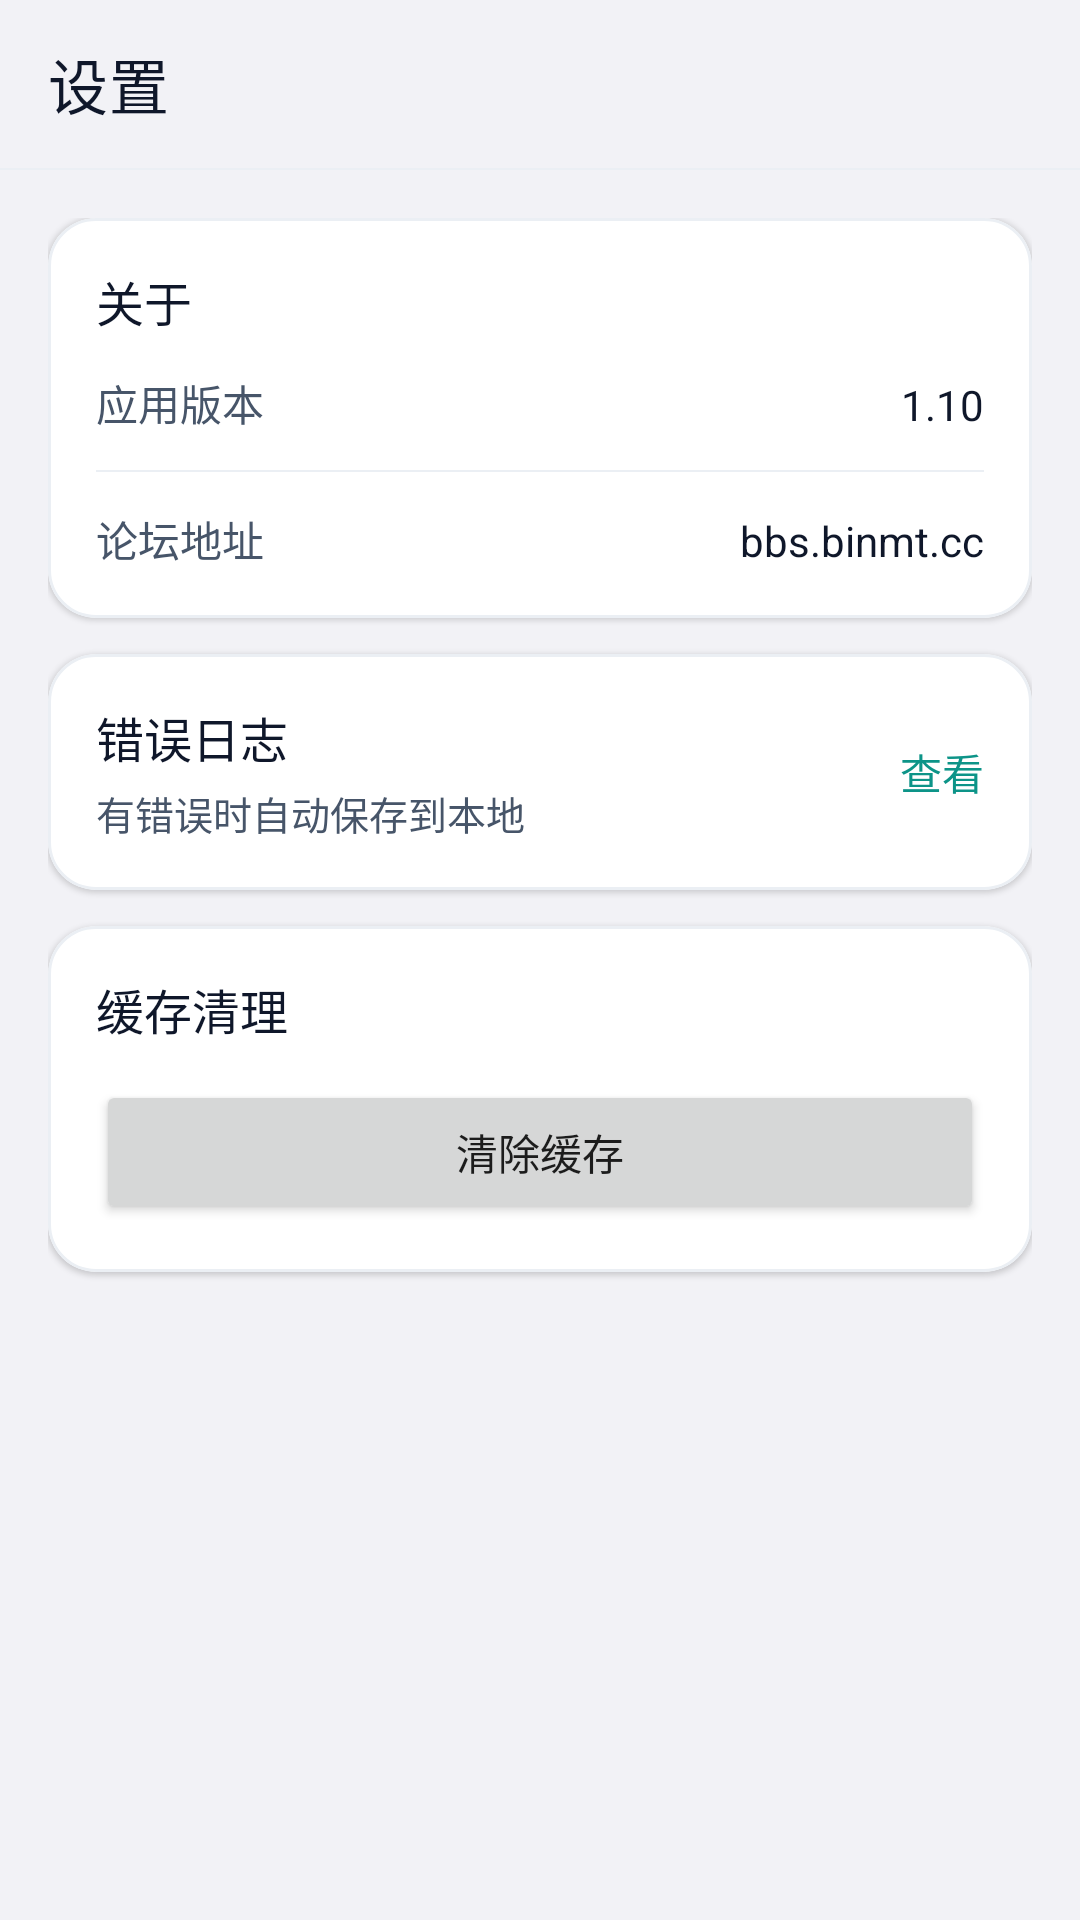

Here is an Android app screen rendered from its layout file. Give the layout XML and the strings, colors and styles it references.
<!-- AndroidManifest.xml: application theme Theme.AppTheme.Teal -->
<!-- res/layout/activity_settings.xml -->
<?xml version="1.0" encoding="utf-8"?>
<LinearLayout xmlns:android="http://schemas.android.com/apk/res/android"
    xmlns:app="http://schemas.android.com/apk/res-auto"
    android:layout_width="match_parent"
    android:layout_height="match_parent"
    android:orientation="vertical"
    android:background="?attr/appColorBackground"
    android:fitsSystemWindows="true">

    <com.google.android.material.appbar.MaterialToolbar
        android:id="@+id/toolbar"
        android:layout_width="match_parent"
        android:layout_height="?attr/actionBarSize"
        android:background="?attr/appColorBackground"
        app:titleTextColor="@color/text_primary"
        app:navigationIconTint="@color/text_primary"
        app:title="设置" />

    <View
        android:layout_width="match_parent"
        android:layout_height="0.5dp"
        android:background="?attr/appColorDivider" />

    <ScrollView
        android:layout_width="match_parent"
        android:layout_height="0dp"
        android:layout_weight="1">

        <LinearLayout
            android:layout_width="match_parent"
            android:layout_height="wrap_content"
            android:orientation="vertical"
            android:padding="16dp">

            
            <com.google.android.material.card.MaterialCardView
                android:layout_width="match_parent"
                android:layout_height="wrap_content"


                app:contentPadding="16dp"
                android:layout_marginBottom="12dp">

                <LinearLayout
                    android:layout_width="match_parent"
                    android:layout_height="wrap_content"
                    android:orientation="vertical">

                    <TextView
                        android:layout_width="wrap_content"
                        android:layout_height="wrap_content"
                        android:text="关于"
                        android:textSize="16sp"
                        android:fontFamily="sans-serif-medium"
                        android:textColor="?attr/appColorTextPrimary" />

                    <LinearLayout
                        android:layout_width="match_parent"
                        android:layout_height="wrap_content"
                        android:orientation="horizontal"
                        android:layout_marginTop="12dp">

                        <TextView
                            android:layout_width="0dp"
                            android:layout_height="wrap_content"
                            android:layout_weight="1"
                            android:text="应用版本"
                            android:textSize="14sp"
                            android:textColor="?attr/appColorTextSecondary" />

                        <TextView
                            android:id="@+id/tv_version"
                            android:layout_width="wrap_content"
                            android:layout_height="wrap_content"
                            android:text="1.10"
                            android:textSize="14sp"
                            android:textColor="?attr/appColorTextPrimary" />

                    </LinearLayout>

                    <View
                        android:layout_width="match_parent"
                        android:layout_height="0.5dp"
                        android:background="?attr/appColorDivider"
                        android:layout_marginVertical="12dp" />

                    <LinearLayout
                        android:layout_width="match_parent"
                        android:layout_height="wrap_content"
                        android:orientation="horizontal">

                        <TextView
                            android:layout_width="0dp"
                            android:layout_height="wrap_content"
                            android:layout_weight="1"
                            android:text="论坛地址"
                            android:textSize="14sp"
                            android:textColor="?attr/appColorTextSecondary" />

                        <TextView
                            android:id="@+id/tv_forum_url"
                            android:layout_width="wrap_content"
                            android:layout_height="wrap_content"
                            android:text="bbs.binmt.cc"
                            android:textSize="14sp"
                            android:textColor="?attr/appColorTextPrimary" />

                    </LinearLayout>

                </LinearLayout>

            </com.google.android.material.card.MaterialCardView>

            
            <com.google.android.material.card.MaterialCardView
                android:layout_width="match_parent"
                android:layout_height="wrap_content"
                android:layout_marginBottom="12dp"
                android:clickable="true"
                android:focusable="true"
                android:foreground="?attr/selectableItemBackground"


                app:contentPadding="16dp">

                <LinearLayout
                    android:id="@+id/layout_error_log"
                    android:layout_width="match_parent"
                    android:layout_height="wrap_content"
                    android:gravity="center_vertical"
                    android:orientation="horizontal">

                    <LinearLayout
                        android:layout_width="0dp"
                        android:layout_height="wrap_content"
                        android:layout_weight="1"
                        android:orientation="vertical">

                        <TextView
                            android:layout_width="wrap_content"
                            android:layout_height="wrap_content"
                            android:text="错误日志"
                            android:textColor="?attr/appColorTextPrimary"
                            android:textSize="16sp"
                            android:fontFamily="sans-serif-medium" />

                        <TextView
                            android:layout_width="wrap_content"
                            android:layout_height="wrap_content"
                            android:layout_marginTop="4dp"
                            android:text="有错误时自动保存到本地"
                            android:textColor="?attr/appColorTextSecondary"
                            android:textSize="13sp" />
                    </LinearLayout>

                    <TextView
                        android:id="@+id/tv_error_log_count"
                        android:layout_width="wrap_content"
                        android:layout_height="wrap_content"
                        android:text="查看"
                        android:textColor="?attr/colorPrimary"
                        android:textSize="14sp" />
                </LinearLayout>
            </com.google.android.material.card.MaterialCardView>

            
            <com.google.android.material.card.MaterialCardView
                android:layout_width="match_parent"
                android:layout_height="wrap_content"


                app:contentPadding="16dp"
                android:layout_marginBottom="12dp">

                <LinearLayout
                    android:layout_width="match_parent"
                    android:layout_height="wrap_content"
                    android:orientation="vertical">

                    <TextView
                        android:layout_width="wrap_content"
                        android:layout_height="wrap_content"
                        android:text="缓存清理"
                        android:textSize="16sp"
                        android:fontFamily="sans-serif-medium"
                        android:textColor="?attr/appColorTextPrimary" />

                    <Button
                        android:id="@+id/btn_clear_cache"
                        android:layout_width="match_parent"
                        android:layout_height="48dp"
                        android:layout_marginTop="12dp"
                        android:text="清除缓存"
                        android:textAllCaps="false" />

                </LinearLayout>

            </com.google.android.material.card.MaterialCardView>

        </LinearLayout>
    </ScrollView>

</LinearLayout>
<!-- resources referenced by this layout -->
<resources>
  <color name="text_primary">#0F172A</color>
  <style name="Theme.AppTheme.Teal" parent="Theme.AppTheme">
          <item name="colorPrimary">@color/theme_teal</item>
          <item name="colorPrimary80">#CC0D9488</item>
          <item name="colorPrimaryVariant">@color/theme_teal_dark</item>
          <item name="colorSecondary">@color/theme_teal_light</item>
          <item name="colorSecondaryVariant">@color/theme_teal</item>
          <item name="android:statusBarColor">@color/background</item>
          <item name="android:navigationBarColor">@color/background</item>
      </style>
  <color name="theme_teal">#0D9488</color>
  <color name="theme_teal_dark">#0F766E</color>
  <color name="theme_teal_light">#14B8A6</color>
  <color name="background">#F2F2F6</color>
  <color name="primary">#2563EB</color>
  <color name="primary_dark">#1D4ED8</color>
  <color name="text_white">#FFFFFF</color>
  <color name="primary_light">#3B82F6</color>
  <color name="top_bar">#FFFFFF</color>
  <color name="primary_alpha_19">#202563EB</color>
  <style name="CardView.NewStyle" parent="Widget.MaterialComponents.CardView">
          <item name="cardCornerRadius">16dp</item>
          <item name="cardElevation">1dp</item>
          <item name="cardBackgroundColor">@color/surface</item>
          <item name="strokeWidth">1dp</item>
          <item name="strokeColor">@color/divider</item>
          <item name="cardPreventCornerOverlap">false</item>
      </style>
  <color name="text_secondary">#475569</color>
  <color name="text_hint">#94A3B8</color>
  <color name="divider">#EBEFF4</color>
  <color name="surface">#FFFFFF</color>
  <color name="icon_secondary">#64748B</color>
  <!-- drawable bg_edittext_border (drawable) -->
  <?xml version="1.0" encoding="utf-8"?>
  <shape xmlns:android="http://schemas.android.com/apk/res/android"
      android:shape="rectangle">
      <solid android:color="?attr/appColorSurface" />
      <stroke
          android:width="1dp"
          android:color="?attr/appColorDivider" />
      <corners android:radius="14dp" />
  </shape>
  <!-- drawable bg_button_gray (drawable) -->
  <?xml version="1.0" encoding="utf-8"?>
  <shape xmlns:android="http://schemas.android.com/apk/res/android"
      android:shape="rectangle">
      <solid android:color="?attr/appColorTextHint" />
      <corners android:radius="18dp" />
  </shape>
  <style name="Widget.AppTheme.Switch" parent="Widget.MaterialComponents.CompoundButton.Switch">
          <item name="android:trackTint">@color/switch_track_tint</item>
          <item name="android:thumbTint">@color/switch_thumb_tint</item>
      </style>
  <style name="ThemeOverlay.AppTheme.AlertDialog" parent="ThemeOverlay.MaterialComponents.MaterialAlertDialog">
          <item name="colorPrimary">?attr/appColorPrimary</item>
          <item name="colorSurface">?attr/appColorSurface</item>
          <item name="shapeAppearanceOverlay">@style/ShapeAppearance.AppTheme.AlertDialog</item>
      </style>
  <color name="background_secondary">#F1F5F9</color>
  <color name="background_primary">#F2F2F6</color>
  <style name="AppActionMode" parent="Widget.AppCompat.ActionMode">
          <item name="android:background">@drawable/action_mode_bg</item>
          <item name="android:height">40dp</item>
          <item name="android:titleTextStyle">@style/AppActionMode.Title</item>
          <item name="actionMenuTextAppearance">@style/AppActionMode.Menu</item>
      </style>
  <style name="ShapeAppearance.AppTheme.AlertDialog" parent="">
          <item name="cornerFamily">rounded</item>
          <item name="cornerSize">16dp</item>
      </style>
  <style name="AppActionMode.Title" parent="TextAppearance.AppCompat.Widget.ActionMode.Title">
          <item name="android:textSize">13sp</item>
      </style>
  <style name="AppActionMode.Menu" parent="TextAppearance.AppCompat.Widget.ActionMode.Title">
          <item name="android:textSize">13sp</item>
      </style>
</resources>
